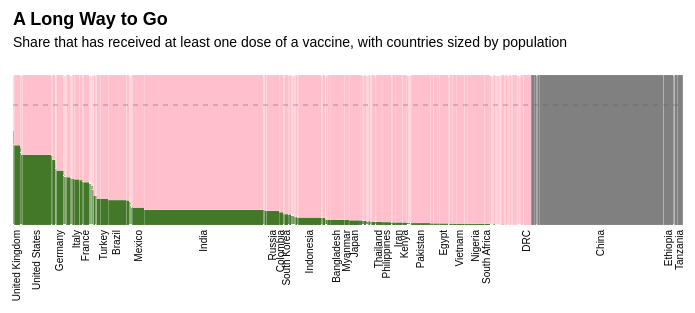
D3 v6 page, settled after 360 driven frames (6 s of simulated time); the page loaded 1 data file(s).


    
    Promise.all([
      d3.csv("data/output/vaccinations.csv")
      ])
      .then(function(dataList) {

      const data_all = dataList[0];

      console.log(data_all);

      const data_missing = data_all.filter(({people_vaccinated}) => +people_vaccinated === 0);
      //console.log(data_missing);
      const data_not_missing = data_all.filter(({people_vaccinated}) => +people_vaccinated > 0);
      //console.log(data_not_missing);

      const pop_all = d3.sum(data_all, d => +d.population);
      const pop_not_missing = d3.sum(data_not_missing, d => +d.population);


      // DIMENSIONS

      const width = 700;

      const margin = {
        top: 0,
        right: 15,
        bottom: 0,
        left: 15
      };

      const bar = {
        w: (width - margin.left - margin.right),
        h: 150 // sets height all bar charts so that house squares will be perfectly square (house grid is 87 by 5)
      };

      d3.select('#header')
        .attr('width', width)
        .attr('height', 66);

      d3.select('#chart1')
        .attr('width', width)
        .attr('height', 250);

      d3.select('#chart2')
        .attr('width', width)
        .attr('height', 250);


      // CHART

      // function for stacking data
      const myStack = function (dataToStack) {
        const total = d3.sum(dataToStack, d => d.population);
        let stackPosition = 0;
        return dataToStack.sort((a,b)=>d3.descending(+a.people_vaccinated_per_hundred, +b.people_vaccinated_per_hundred))
          .map(d => ({
            iso_code: d.iso_code,
            continent: d.continent,
            location: d.location,
            people_vaccinated_per_hundred: +d.people_vaccinated_per_hundred,
            people_vaccinated: +d.people_vaccinated,
            population: +d.population,
            startPosition: stackPosition,
            endPosition: (stackPosition += +d.population)
          }));
      };

      //console.log(myStack(data));

      // function to draw chart
      function drawChart(svg, data, pop) {

        const pop_vaxed = d3.select(svg).append('g')
          .selectAll('rect')
          .data(myStack(data)) // uses stacked data
          .join('rect')
          .attr('x', d=> d.startPosition / pop * bar.w + margin.left)
          .attr('y', d=> (1 - d.people_vaccinated_per_hundred / 100) * bar.h + margin.top)
          .attr('width', d=> d.population / pop * bar.w)
          .attr('height', d=> d.people_vaccinated_per_hundred / 100 * bar.h)
          .style('fill', '#437829')
          .attr('class', 'rect');

        const pop_not_vaxed = d3.select(svg).append('g')
          .selectAll('rect')
          .data(myStack(data)) // uses stacked data
          .join('rect')
          .attr('x', d=> d.startPosition / pop * bar.w + margin.left)
          .attr('y', margin.top)
          .attr('width', d=> d.population / pop * bar.w)
          .attr('height', d=> (1 - d.people_vaccinated_per_hundred / 100) * bar.h)
          .style('fill', function(d){
            if(+d.people_vaccinated > 0) {
              return 'pink';
            } else {
              return 'gray';
            }
          })
          .attr('class', 'rect');

        const herdLine = d3.select(svg).append('line')
          .attr('x1', margin.left)
          .attr('y1', margin.top + 0.2 * bar.h)
          .attr('x2', margin.left + bar.w)
          .attr('y2', margin.top + 0.2 * bar.h)
          .attr('class', 'herdLine');

        const labels = d3.select(svg).append('g')
          .selectAll('text')
          .data(myStack(data))
          .join('text')
          .text(function(d) {
            if(d.population > 50000000){
              return d.location;
            } else {
              return null;
            }
          })
          .attr('x', d=> (d.startPosition + d.population / 2) / pop * bar.w + margin.left + 3)
          .attr('y', margin.top + bar.h + 5)
          .attr("transform", function (d) {
            var xRot = d3.select(this).attr("x");
            var yRot = d3.select(this).attr("y");       
            return `rotate(-90, ${xRot},  ${yRot} )` //ES6 template literal to set x and y rotation points
          }) 
          .attr('class', 'label');

      } // end drawChart

      // draw charts
      drawChart('#chart1', data_all, pop_all);
      // drawChart('#chart1', data_not_missing, pop_not_missing);
      // drawChart('#chart2', data_missing, pop_not_missing);


      // LABELS

      const title = d3.select('#header').append('text')
        .text('A Long Way to Go')
        .attr('x', margin.left)
        .attr('y', 20)
        .attr('class', 'title');

      const subtitle = d3.select('#header').append('text')
        .text('Share that has received at least one dose of a vaccine, with countries sized by population')
        .attr('x', margin.left)
        .attr('y', 42)
        .attr('class', 'subtitle');



    })
        .catch(function(error){
          console.log(error);
    });

    

### data: data/output/vaccinations.csv
iso_code, continent, location, people_vaccinated_per_hundred, people_not_vaccinated, people_vaccinated, population
AFG, Asia, Afghanistan, 1.153, 38479463, 448878, 38928341
ALB, Europe, Albania, 15.59, 2429229, 448571, 2877800
DZA, Africa, Algeria, 0, 0, 0, 43851043
AND, Europe, Andorra, 34.86, 50334, 26931, 77265
AGO, Africa, Angola, 1.784, 32279891, 586377, 32866268
ATG, North America, Antigua and Barbuda, 31.92, 66666, 31262, 97928
ARG, South America, Argentina, 17.6, 37242215, 7953562, 45195777
ARM, Asia, Armenia, 0.362, 2952507, 10727, 2963234
AUS, Oceania, Australia, 0.6247, 25340587, 159294, 25499881
AUT, Europe, Austria, 32.46, 6083275, 2923125, 9006400
AZE, Asia, Azerbaijan, 10.08, 9116696, 1022479, 10139175
BHS, North America, Bahamas, 9.155, 357248, 36000, 393248
BHR, Asia, Bahrain, 48.59, 874835, 826748, 1701583
BGD, Asia, Bangladesh, 3.534, 158869471, 5819912, 164689383
BRB, North America, Barbados, 26.37, 211577, 75794, 287371
BLR, Europe, Belarus, 2.582, 9205321, 244000, 9449321
BEL, Europe, Belgium, 33.23, 7738400, 3851216, 11589616
BLZ, North America, Belize, 12.65, 347329, 50292, 397621
BEN, Africa, Benin, 0.08812, 12112515, 10683, 12123198
BTN, Asia, Bhutan, 62.46, 289634, 481978, 771612
BOL, South America, Bolivia, 6.656, 10896115, 776914, 11673029
BIH, Europe, Bosnia and Herzegovina, 2.538, 3197555, 83260, 3280815
BWA, Africa, Botswana, 2.27, 2298250, 53375, 2351625
BRA, South America, Brazil, 16.65, 177175843, 35383566, 212559409
BRN, Asia, Brunei, 3.439, 422440, 15043, 437483
BGR, Europe, Bulgaria, 10.04, 6251079, 697366, 6948445
BFA, Africa, Burkina Faso, 0, 0, 0, 20903278
BDI, Africa, Burundi, 0, 0, 0, 11890781
CPV, Africa, Cape Verde, 3.354, 537338, 18650, 555988
KHM, Asia, Cambodia, 11.94, 14722196, 1996775, 16718971
CMR, Africa, Cameroon, 0.04144, 26534864, 11000, 26545864
CAN, North America, Canada, 43.36, 21378214, 16363943, 37742157
CAF, Africa, Central African Republic, 0.01381, 4829097, 667, 4829764
TCD, Africa, Chad, 0, 0, 0, 16425859
CHL, South America, Chile, 47.13, 10107174, 9009035, 19116209
CHN, Asia, China, 0, 0, 0, 1439323774
COL, South America, Colombia, 8.552, 46531394, 4351490, 50882884
COM, Africa, Comoros, 4.961, 826455, 43140, 869595
COD, Africa, DRC, 0.001898, 89559704, 1700, 89561404
COG, Africa, Congo, 0.4083, 5495561, 22531, 5518092
CRI, North America, Costa Rica, 12.9, 4436813, 657301, 5094114
CIV, Africa, Cote d'Ivoire, 1.12, 26082966, 295309, 26378275
HRV, Europe, Croatia, 23.88, 3125091, 980177, 4105268
CUB, North America, Cuba, 0.618, 11256616, 70000, 11326616
CYP, Europe, Cyprus, 36.57, 555590, 320309, 875899
CZE, Europe, Czechia, 27.98, 7712135, 2996847, 10708982
DNK, Europe, Denmark, 27.74, 4185570, 1606633, 5792203
DJI, Africa, Djibouti, 1.27, 975455, 12547, 988002
DMA, North America, Dominica, 26.53, 52892, 19099, 71991
DOM, North America, Dominican Republic, 19.57, 8725191, 2122713, 10847904
ECU, South America, Ecuador, 6.245, 16541163, 1101897, 17643060
EGY, Africa, Egypt, 1.108, 101200447, 1133956, 102334403
SLV, North America, El Salvador, 15.61, 5473556, 1012645, 6486201
GNQ, Africa, Equatorial Guinea, 4.608, 1338339, 64646, 1402985
ERI, Africa, Eritrea, 0, 0, 0, 3546427
EST, Europe, Estonia, 29.95, 929293, 397246, 1326539
SWZ, Africa, Eswatini, 3.036, 1124937, 35227, 1160164
ETH, Africa, Ethiopia, 0, 0, 0, 114963583
FJI, Oceania, Fiji, 10.37, 803444, 93000, 896444
FIN, Europe, Finland, 37.77, 3448225, 2092493, 5540718
... 137 more rows